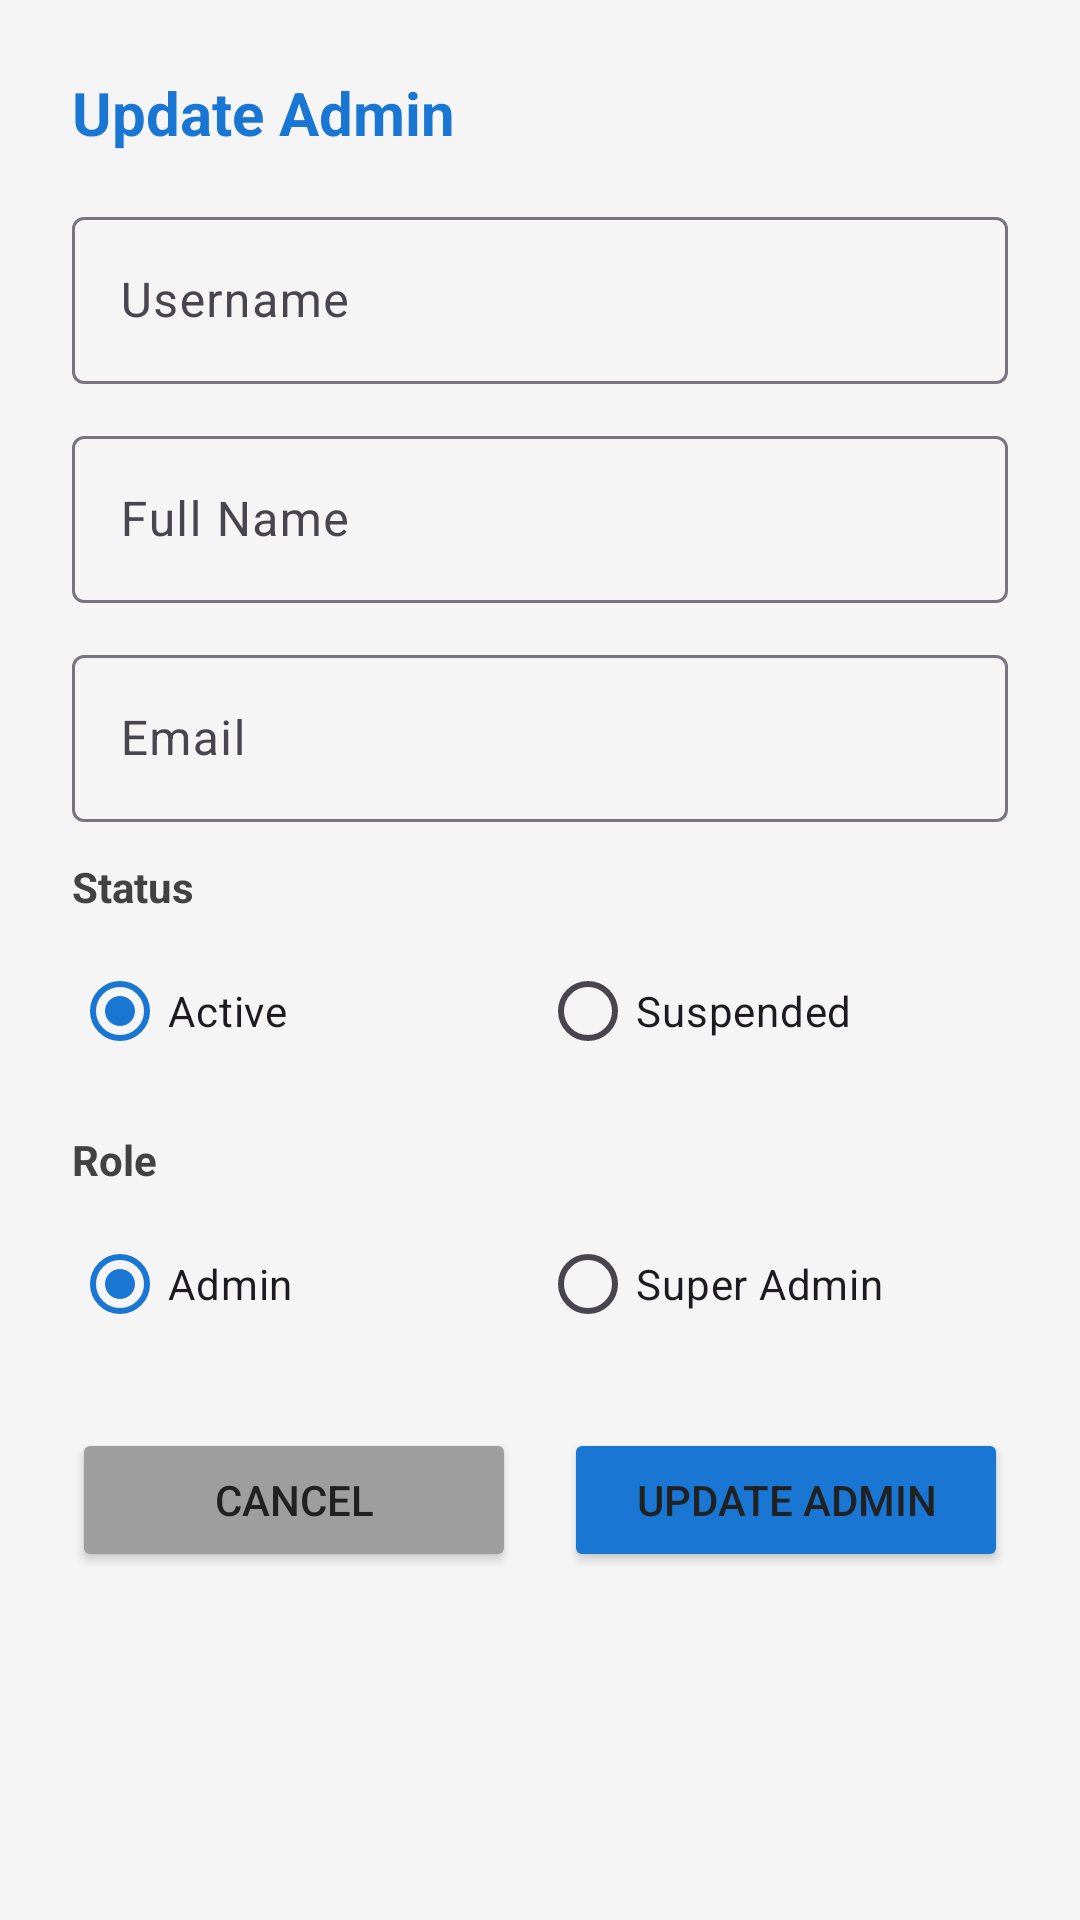

Produce the Android XML layout that renders to this screen, including the resource entries it uses.
<!-- AndroidManifest.xml: application theme Theme.MYBANK -->
<!-- res/layout/dialog_update_admin.xml -->
<?xml version="1.0" encoding="utf-8"?>
<LinearLayout xmlns:android="http://schemas.android.com/apk/res/android"
    android:layout_width="match_parent"
    android:layout_height="wrap_content"
    android:orientation="vertical"
    android:padding="24dp">

    <TextView
        android:layout_width="wrap_content"
        android:layout_height="wrap_content"
        android:text="Update Admin"
        android:textSize="20sp"
        android:textStyle="bold"
        android:textColor="#1976D2"
        android:layout_marginBottom="16dp" />

    <com.google.android.material.textfield.TextInputLayout
        android:layout_width="match_parent"
        android:layout_height="wrap_content"
        android:layout_marginBottom="12dp">

        <com.google.android.material.textfield.TextInputEditText
            android:id="@+id/usernameInput"
            android:layout_width="match_parent"
            android:layout_height="wrap_content"
            android:hint="Username"
            android:inputType="textNoSuggestions"
            android:maxLines="1" />
    </com.google.android.material.textfield.TextInputLayout>

    <com.google.android.material.textfield.TextInputLayout
        android:layout_width="match_parent"
        android:layout_height="wrap_content"
        android:layout_marginBottom="12dp">

        <com.google.android.material.textfield.TextInputEditText
            android:id="@+id/fullNameInput"
            android:layout_width="match_parent"
            android:layout_height="wrap_content"
            android:hint="Full Name"
            android:inputType="textPersonName"
            android:maxLines="1" />
    </com.google.android.material.textfield.TextInputLayout>

    <com.google.android.material.textfield.TextInputLayout
        android:layout_width="match_parent"
        android:layout_height="wrap_content"
        android:layout_marginBottom="12dp">

        <com.google.android.material.textfield.TextInputEditText
            android:id="@+id/emailInput"
            android:layout_width="match_parent"
            android:layout_height="wrap_content"
            android:hint="Email"
            android:inputType="textEmailAddress"
            android:maxLines="1" />
    </com.google.android.material.textfield.TextInputLayout>

    <TextView
        android:layout_width="wrap_content"
        android:layout_height="wrap_content"
        android:text="Status"
        android:textSize="14sp"
        android:textStyle="bold"
        android:textColor="#424242"
        android:layout_marginBottom="8dp" />

    <RadioGroup
        android:id="@+id/statusRadioGroup"
        android:layout_width="match_parent"
        android:layout_height="wrap_content"
        android:orientation="horizontal"
        android:layout_marginBottom="16dp">

        <RadioButton
            android:id="@+id/activeRadio"
            android:layout_width="0dp"
            android:layout_height="wrap_content"
            android:layout_weight="1"
            android:text="Active"
            android:checked="true" />

        <RadioButton
            android:id="@+id/suspendedRadio"
            android:layout_width="0dp"
            android:layout_height="wrap_content"
            android:layout_weight="1"
            android:text="Suspended" />
    </RadioGroup>

    <TextView
        android:layout_width="wrap_content"
        android:layout_height="wrap_content"
        android:text="Role"
        android:textSize="14sp"
        android:textStyle="bold"
        android:textColor="#424242"
        android:layout_marginBottom="8dp" />

    <RadioGroup
        android:id="@+id/roleRadioGroup"
        android:layout_width="match_parent"
        android:layout_height="wrap_content"
        android:orientation="horizontal"
        android:layout_marginBottom="24dp">

        <RadioButton
            android:id="@+id/adminRadio"
            android:layout_width="0dp"
            android:layout_height="wrap_content"
            android:layout_weight="1"
            android:text="Admin"
            android:checked="true" />

        <RadioButton
            android:id="@+id/superAdminRadio"
            android:layout_width="0dp"
            android:layout_height="wrap_content"
            android:layout_weight="1"
            android:text="Super Admin" />
    </RadioGroup>

    <LinearLayout
        android:layout_width="match_parent"
        android:layout_height="wrap_content"
        android:orientation="horizontal">

        <Button
            android:id="@+id/cancelButton"
            android:layout_width="0dp"
            android:layout_height="wrap_content"
            android:layout_weight="1"
            android:text="Cancel"
            android:backgroundTint="#9E9E9E"
            android:layout_marginEnd="8dp" />

        <Button
            android:id="@+id/updateButton"
            android:layout_width="0dp"
            android:layout_height="wrap_content"
            android:layout_weight="1"
            android:text="Update Admin"
            android:backgroundTint="#1976D2"
            android:layout_marginStart="8dp" />
    </LinearLayout>
</LinearLayout>
<!-- resources referenced by this layout -->
<resources>
  <style name="Theme.MYBANK" parent="Base.Theme.MYBANK">
          <item name="android:statusBarColor">@color/primary_dark</item>
      </style>
  <style name="Base.Theme.MYBANK" parent="Theme.Material3.Light.NoActionBar">
          <item name="colorPrimary">@color/primary</item>
          <item name="colorPrimaryDark">@color/primary_dark</item>
          <item name="colorAccent">@color/accent</item>
          <item name="android:windowBackground">@color/background</item>
          <item name="android:textColorPrimary">@color/text_primary</item>
          <item name="android:textColorSecondary">@color/text_secondary</item>
      </style>
  <color name="primary_dark">#1565C0</color>
  <color name="primary">#1976D2</color>
  <color name="accent">#FF9800</color>
  <color name="background">#F5F5F5</color>
  <color name="text_primary">#212121</color>
  <color name="text_secondary">#757575</color>
</resources>
